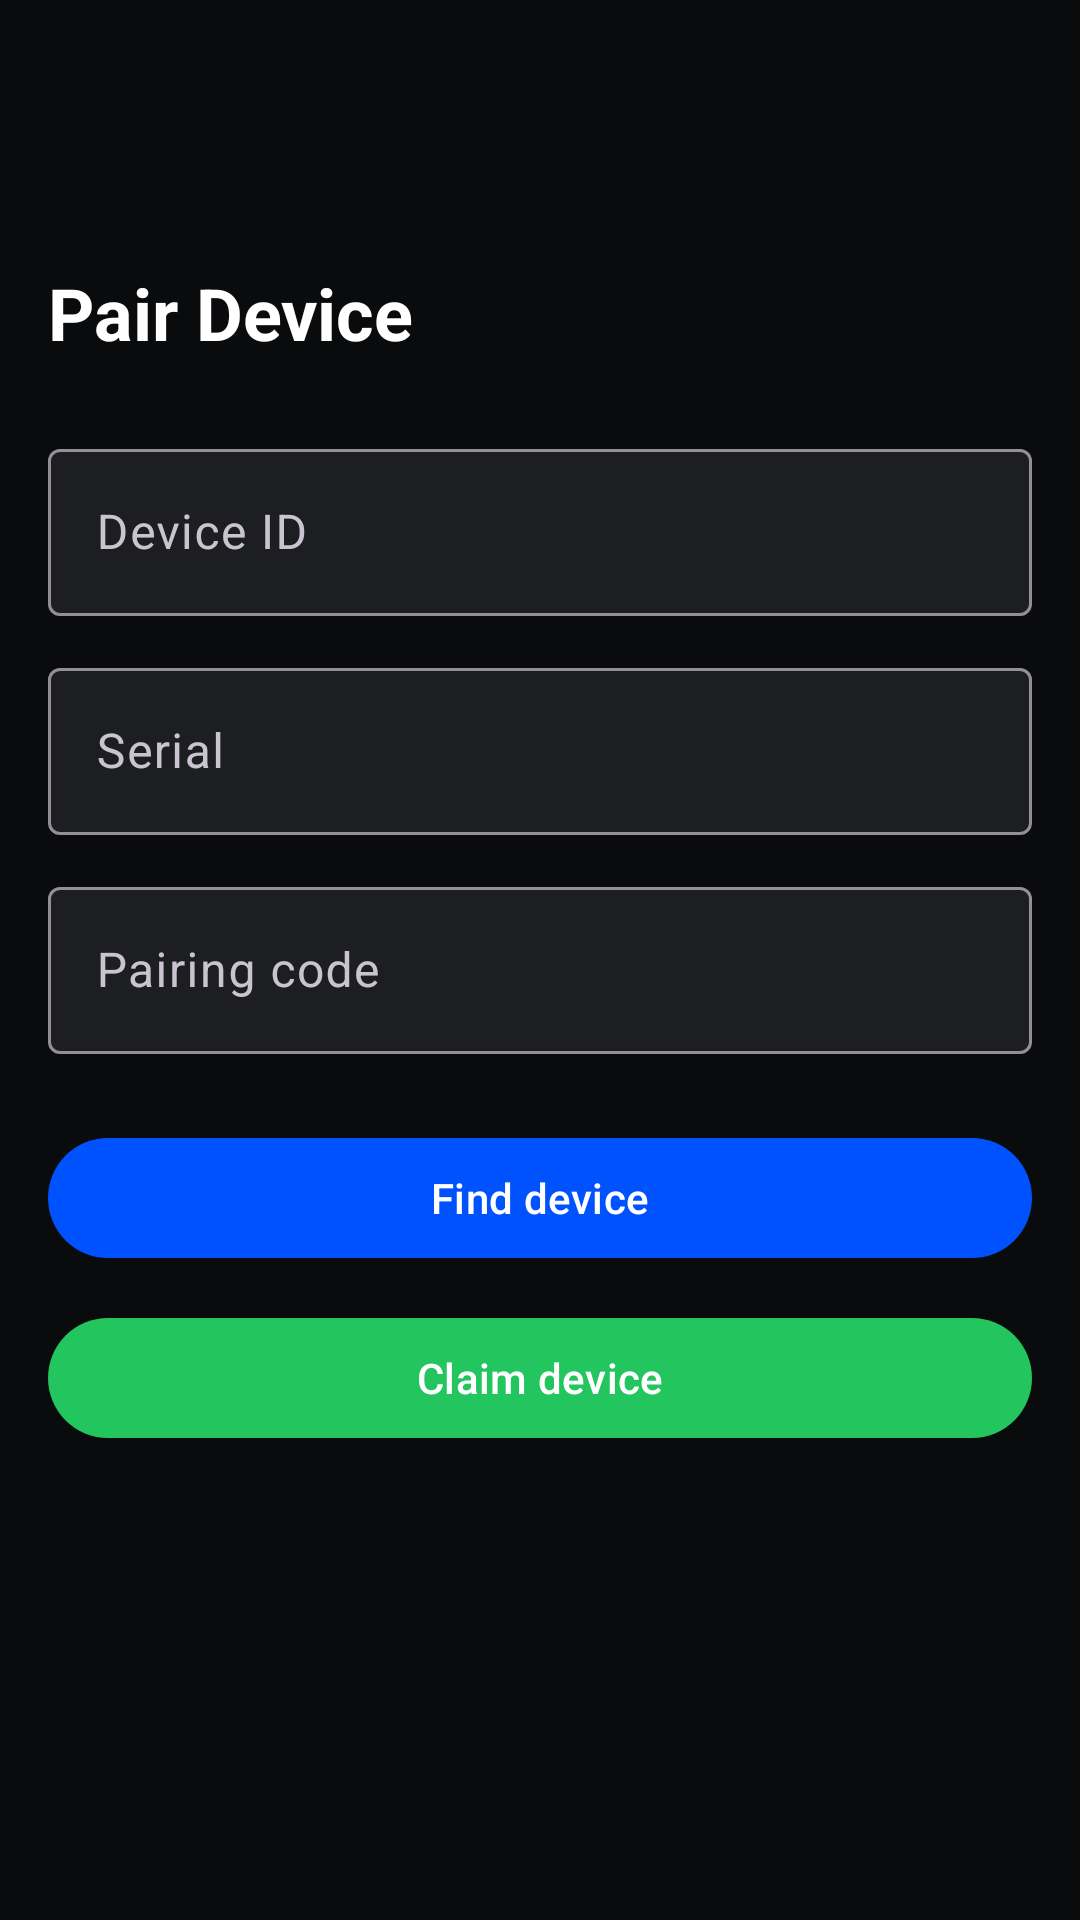

This screen was rendered from an Android layout file. Write that file and the resources it references.
<!-- AndroidManifest.xml: application theme Theme.GhettoSystems -->
<!-- res/layout/activity_register_device.xml -->
<?xml version="1.0" encoding="utf-8"?>
<LinearLayout
    xmlns:android="http://schemas.android.com/apk/res/android"
    xmlns:app="http://schemas.android.com/apk/res-auto"
    android:layout_width="match_parent"
    android:layout_height="match_parent"
    android:background="@color/colorBackground"
    android:orientation="vertical"
    android:padding="16dp">

    <TextView
        android:layout_width="wrap_content"
        android:layout_height="wrap_content"
        android:layout_marginTop="72sp"
        android:text="@string/pair_device"
        android:textColor="@color/colorOnBackground"
        android:textSize="24sp"
        android:textStyle="bold" />

    <com.google.android.material.textfield.TextInputLayout
        android:layout_width="match_parent"
        android:layout_height="wrap_content"
        android:layout_marginTop="24dp"
        app:boxBackgroundColor="@color/colorSurface">

        <com.google.android.material.textfield.TextInputEditText
            android:id="@+id/et_dev_id"
            android:layout_width="match_parent"
            android:layout_height="wrap_content"
            android:hint="@string/device_id"
            android:textColor="@color/colorOnBackground" />
    </com.google.android.material.textfield.TextInputLayout>

    <com.google.android.material.textfield.TextInputLayout
        android:layout_width="match_parent"
        android:layout_height="wrap_content"
        android:layout_marginTop="12dp"
        app:boxBackgroundColor="@color/colorSurface">

        <com.google.android.material.textfield.TextInputEditText
            android:id="@+id/et_serial"
            android:layout_width="match_parent"
            android:layout_height="wrap_content"
            android:hint="@string/device_serial"
            android:textColor="@color/colorOnBackground" />
    </com.google.android.material.textfield.TextInputLayout>

    <com.google.android.material.textfield.TextInputLayout
        android:layout_width="match_parent"
        android:layout_height="wrap_content"
        android:layout_marginTop="12dp"
        app:boxBackgroundColor="@color/colorSurface">

        <com.google.android.material.textfield.TextInputEditText
            android:id="@+id/et_pairing_code"
            android:layout_width="match_parent"
            android:layout_height="wrap_content"
            android:hint="@string/pairing_code"
            android:textColor="@color/colorOnBackground" />
    </com.google.android.material.textfield.TextInputLayout>

    <com.google.android.material.button.MaterialButton
        android:id="@+id/btn_find"
        android:layout_width="match_parent"
        android:layout_height="wrap_content"
        android:layout_marginTop="24dp"
        android:text="@string/find_device"
        app:backgroundTint="@color/colorPrimary" />

    <com.google.android.material.button.MaterialButton
        android:id="@+id/btn_claim"
        android:layout_width="match_parent"
        android:layout_height="wrap_content"
        android:layout_marginTop="12dp"
        android:text="@string/claim_device"
        app:backgroundTint="@color/green_active" />
</LinearLayout>
<!-- resources referenced by this layout -->
<resources>
  <color name="colorBackground">#0A0B0D</color>
  <color name="colorOnBackground">#FFFFFF</color>
  <color name="colorPrimary">#0052FF</color>
  <color name="colorSurface">#1C1E22</color>
  <color name="green_active">#22C55E</color>
  <string name="claim_device">Claim device</string>
  <string name="device_id">Device ID</string>
  <string name="device_serial">Serial</string>
  <string name="find_device">Find device</string>
  <string name="pair_device">Pair Device</string>
  <string name="pairing_code">Pairing code</string>
  <style name="Theme.GhettoSystems" parent="Theme.Material3.Dark.NoActionBar">
          <item name="colorPrimary">@color/colorPrimary</item>
          <item name="colorOnPrimary">@color/colorOnPrimary</item>
          <item name="android:colorBackground">@color/colorBackground</item>
          <item name="colorSurface">@color/colorSurface</item>
          <item name="android:statusBarColor">@color/colorBackground</item>
          <item name="android:navigationBarColor">@color/colorBackground</item>
      </style>
  <color name="colorOnPrimary">#FFFFFF</color>
</resources>
